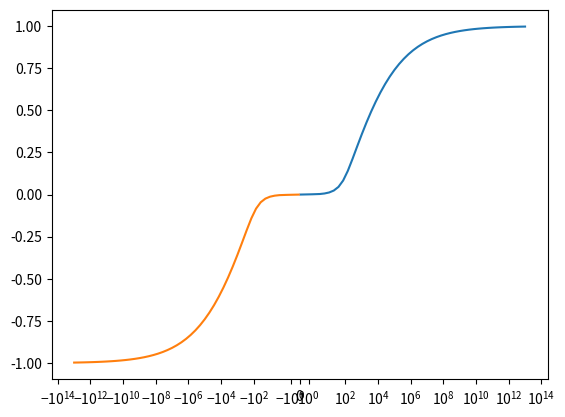

Generate this figure with matplotlib:
import numpy as np
from matplotlib import pyplot as plt

vals = np.array([
    [1e8,1e12],
    [-1e8, -1e12],
    [-1000, 1000],
    [60000, 80000],
    [-60000, -80000],
    [-20000, -30000],
    [-1000,0],
    [0,1000],
    [-10,10]
])

def transform_val(vals):
    #avals = np.arcsinh(vals)
    #most_important = np.arcsinh(10000)
    #avals = np.tanh((avals-most_important)*0.5) + np.tanh((avals+most_important)*0.5)
    #return avals
    return np.tanh(np.arcsinh(vals/100)/8)

avals = transform_val(vals)
print(avals)
means = np.mean(avals, axis=1)
errors = np.sum(np.abs((avals.T - means).T), axis=1)
print(errors)

x = np.logspace(-1,13)
tx = transform_val(x)
tx2 = transform_val(-x)
plt.plot(x,tx)
plt.plot(-x,tx2)
plt.xscale("symlog")
plt.show()